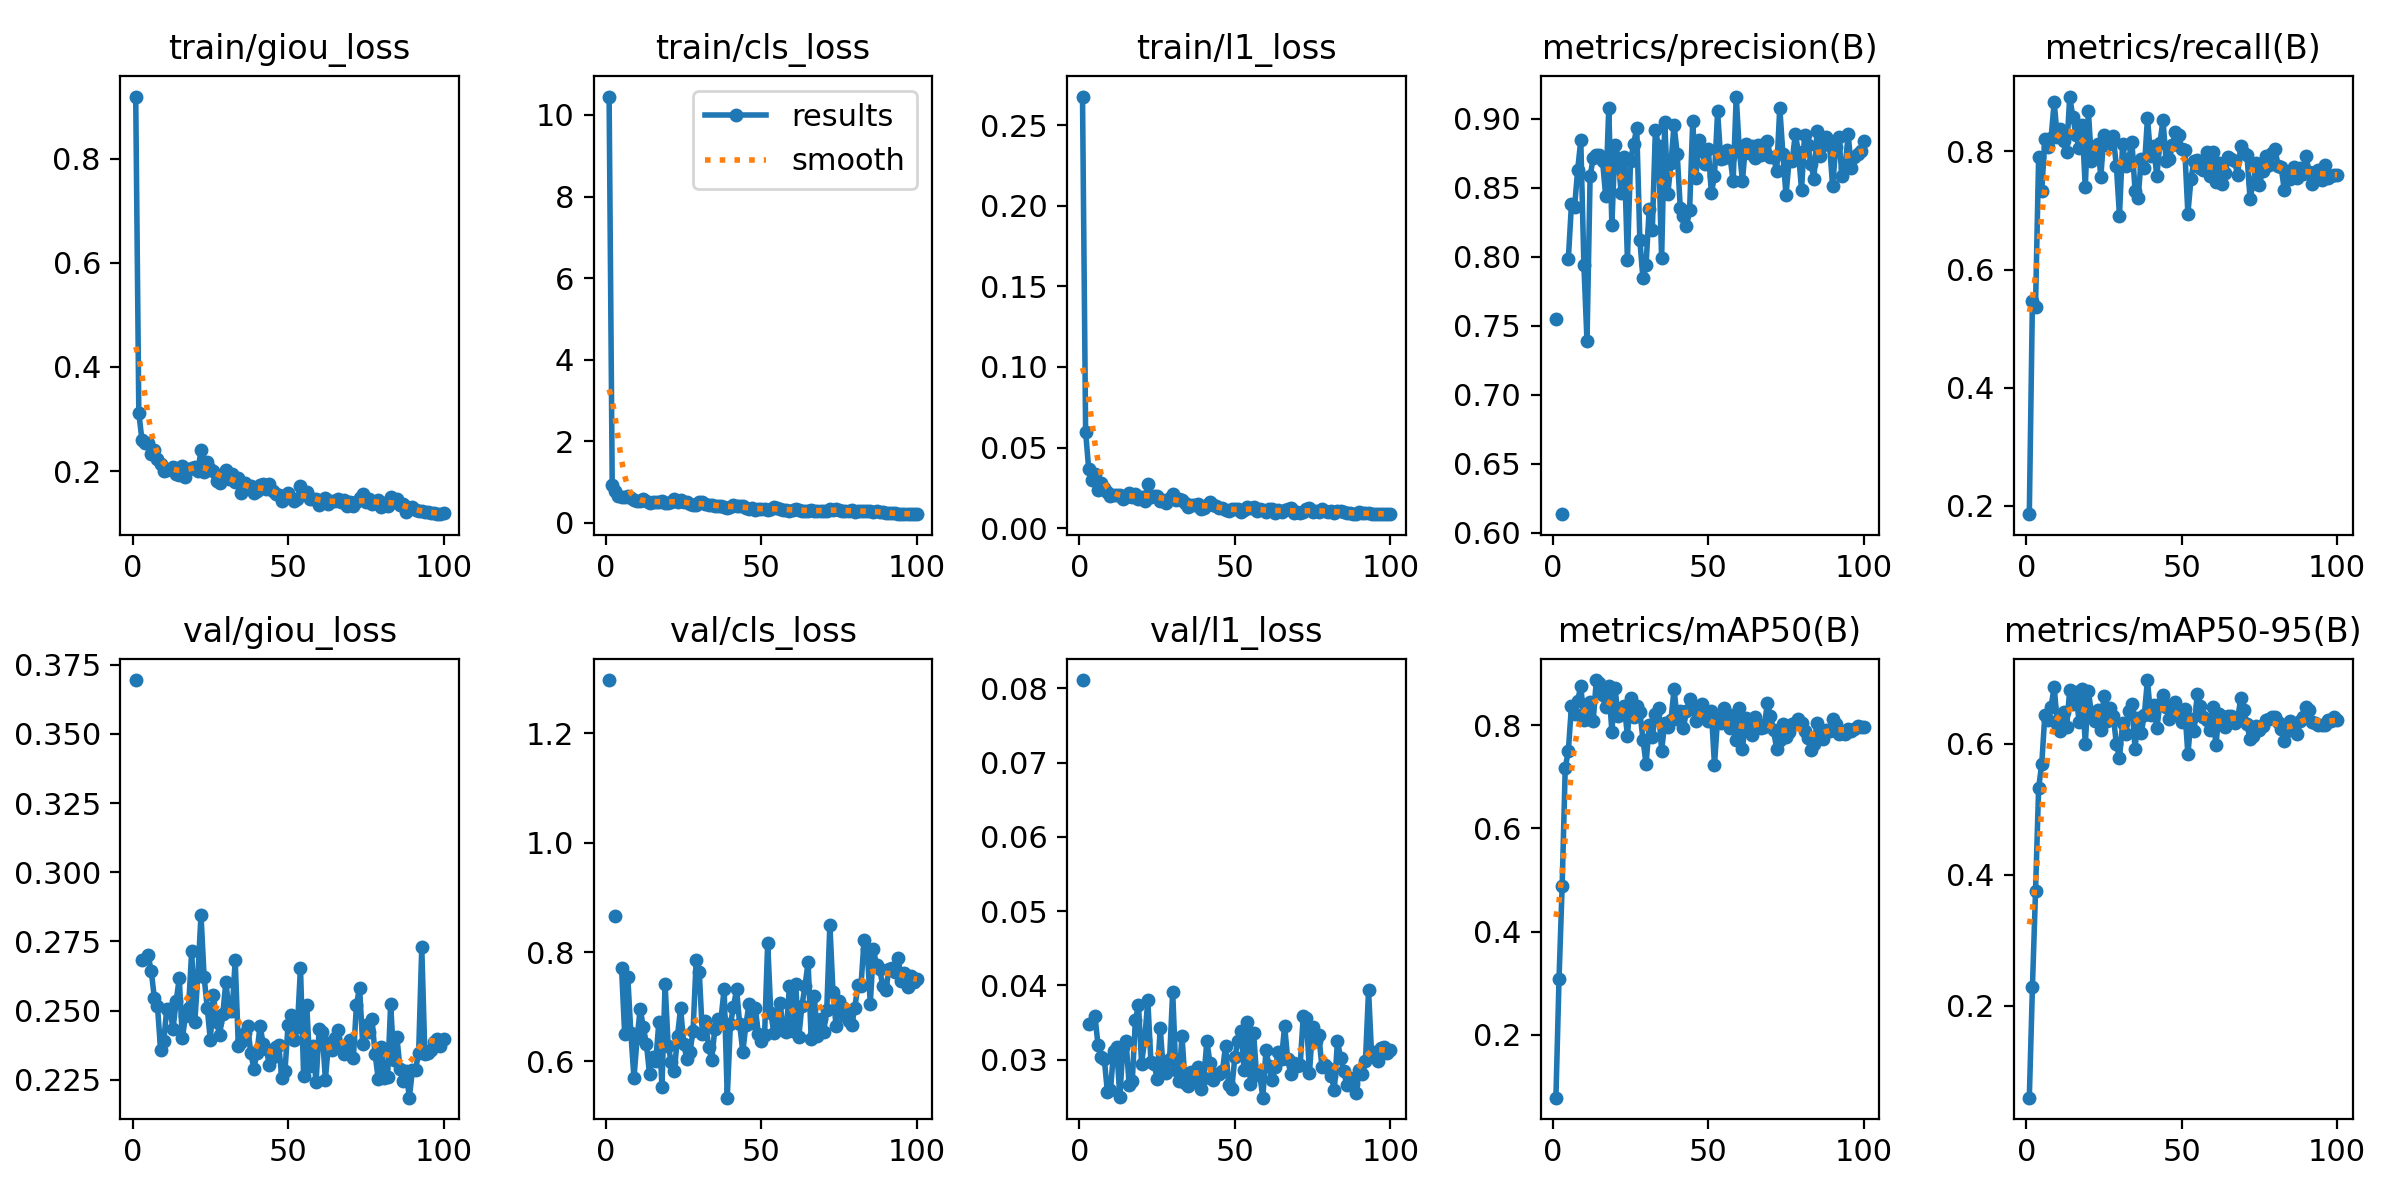

Data behind this chart, as committed beside it:
epoch, time, train/giou_loss, train/cls_loss, train/l1_loss, metrics/precision(B), metrics/recall(B), metrics/mAP50(B), metrics/mAP50-95(B), val/giou_loss, val/cls_loss, val/l1_loss, lr/pg0, lr/pg1, lr/pg2
1, 635.9, 0.9199, 10.45, 0.2677, 0.7553, 0.1858, 0.0784, 0.05939, 0.3695, 1.297, 0.0811, 0.0002775, 0.0002775, 0.0002775
2, 1273, 0.3117, 0.9277, 0.05976, nan, 0.5474, 0.308, 0.2282, nan, nan, nan, 0.0005496, 0.0005496, 0.0005496
3, 1903, 0.2601, 0.7779, 0.03648, 0.6136, 0.537, 0.4874, 0.3747, 0.2682, 0.8652, 0.03474, 0.0008163, 0.0008163, 0.0008163
4, 2536, 0.2532, 0.6528, 0.03016, nan, 0.7904, 0.717, 0.5328, nan, nan, nan, 0.0008083, 0.0008083, 0.0008083
5, 3169, 0.2543, 0.6449, 0.03346, 0.7986, 0.7332, 0.7501, 0.569, 0.27, 0.7712, 0.03591, 0.0008, 0.0008, 0.0008
6, 3797, 0.2329, 0.6261, 0.02363, 0.8381, 0.8209, 0.8368, 0.6446, 0.2642, 0.6504, 0.03191, 0.0007918, 0.0007918, 0.0007918
7, 4430, 0.2407, 0.6708, 0.02809, 0.8359, 0.8083, 0.821, 0.6365, 0.2545, 0.7549, 0.03031, 0.0007835, 0.0007835, 0.0007835
8, 5062, 0.2238, 0.6082, 0.02508, 0.863, 0.8224, 0.8469, 0.6568, 0.2516, 0.6514, 0.03011, 0.0007753, 0.0007753, 0.0007753
9, 5694, 0.2136, 0.5659, 0.02241, 0.8844, 0.8837, 0.8756, 0.6869, 0.2357, 0.5696, 0.02567, 0.000767, 0.000767, 0.000767
10, 6328, 0.1996, 0.526, 0.02001, 0.7942, 0.824, 0.8099, 0.6307, 0.2389, 0.6424, 0.02589, 0.0007588, 0.0007588, 0.0007588
11, 6960, 0.2027, 0.5405, 0.02036, 0.7388, 0.838, 0.8113, 0.6197, 0.2507, 0.6962, 0.03119, 0.0007505, 0.0007505, 0.0007505
12, 7590, 0.2044, 0.5902, 0.02039, 0.8586, 0.8172, 0.8446, 0.649, 0.2505, 0.6621, 0.03164, 0.0007423, 0.0007423, 0.0007423
13, 8221, 0.2079, 0.5369, 0.02064, 0.8714, 0.7994, 0.8086, 0.6252, 0.2434, 0.632, 0.02501, 0.000734, 0.000734, 0.000734
14, 8850, 0.194, 0.4976, 0.01842, 0.8737, 0.893, 0.8871, 0.6827, 0.2533, 0.5769, 0.03166, 0.0007258, 0.0007258, 0.0007258
15, 9480, 0.1926, 0.5223, 0.01956, 0.8737, 0.8583, 0.8806, 0.6605, 0.2616, 0.6073, 0.03249, 0.0007175, 0.0007175, 0.0007175
16, 10112, 0.2096, 0.5173, 0.02216, 0.8694, 0.8286, 0.8577, 0.6798, 0.2399, 0.5999, 0.02664, 0.0007093, 0.0007093, 0.0007093
17, 10742, 0.1878, 0.519, 0.0194, 0.8442, 0.8063, 0.8346, 0.6335, 0.2481, 0.6725, 0.02706, 0.0007011, 0.0007011, 0.0007011
18, 11374, 0.2036, 0.535, 0.02128, 0.9079, 0.8447, 0.8761, 0.6845, 0.2509, 0.5532, 0.0353, 0.0006928, 0.0006928, 0.0006928
19, 12005, 0.2068, 0.4918, 0.01802, 0.8232, 0.7391, 0.7863, 0.6, 0.2715, 0.7423, 0.03734, 0.0006846, 0.0006846, 0.0006846
20, 12627, 0.2074, 0.4767, 0.0195, 0.8813, 0.8677, 0.8724, 0.6806, 0.2459, 0.628, 0.02947, 0.0006763, 0.0006763, 0.0006763
21, 13256, 0.1996, 0.5079, 0.01719, 0.8713, 0.7839, 0.817, 0.646, 0.2629, 0.5985, 0.03271, 0.0006681, 0.0006681, 0.0006681
22, 13887, 0.2399, 0.5811, 0.02755, 0.8461, 0.8039, 0.8304, 0.6348, 0.2846, 0.5818, 0.03799, 0.0006598, 0.0006598, 0.0006598
23, 14518, 0.1983, 0.514, 0.01945, 0.8724, 0.813, 0.8372, 0.6522, 0.2621, 0.647, 0.02974, 0.0006516, 0.0006516, 0.0006516
24, 15153, 0.2181, 0.5701, 0.02031, 0.7978, 0.7574, 0.7792, 0.6206, 0.251, 0.6975, 0.02948, 0.0006433, 0.0006433, 0.0006433
25, 15787, 0.2031, 0.5014, 0.02029, 0.8692, 0.8281, 0.8529, 0.6738, 0.2393, 0.6312, 0.02746, 0.0006351, 0.0006351, 0.0006351
26, 16420, 0.1993, 0.5077, 0.01669, 0.8819, 0.8107, 0.8161, 0.6353, 0.2555, 0.6051, 0.03421, 0.0006268, 0.0006268, 0.0006268
27, 17051, 0.1802, 0.4566, 0.01772, 0.8931, 0.8148, 0.836, 0.6546, 0.2459, 0.6166, 0.02852, 0.0006186, 0.0006186, 0.0006186
28, 17683, 0.1764, 0.4415, 0.01559, 0.812, 0.8255, 0.8259, 0.643, 0.2413, 0.656, 0.02815, 0.0006103, 0.0006103, 0.0006103
29, 18313, 0.1844, 0.4472, 0.01858, 0.7843, 0.7755, 0.7719, 0.5998, 0.2486, 0.7849, 0.03004, 0.0006021, 0.0006021, 0.0006021
30, 18946, 0.2027, 0.5035, 0.02114, 0.7943, 0.6915, 0.7244, 0.5783, 0.2603, 0.7634, 0.03917, 0.0005938, 0.0005938, 0.0005938
31, 19579, 0.1854, 0.5105, 0.01729, 0.8347, 0.813, 0.7992, 0.6317, 0.2499, 0.6494, 0.02862, 0.0005856, 0.0005856, 0.0005856
32, 20213, 0.1943, 0.4651, 0.01841, 0.8192, 0.7761, 0.7761, 0.6147, 0.2497, 0.6737, 0.0271, 0.0005774, 0.0005774, 0.0005774
33, 20858, 0.1795, 0.4439, 0.01755, 0.8921, 0.7878, 0.8205, 0.6506, 0.2681, 0.6269, 0.03321, 0.0005691, 0.0005691, 0.0005691
34, 21512, 0.1862, 0.4497, 0.01566, 0.8802, 0.8167, 0.8324, 0.6604, 0.2373, 0.6028, 0.0268, 0.0005609, 0.0005609, 0.0005609
35, 22167, 0.158, 0.4071, 0.01295, 0.7988, 0.7338, 0.7501, 0.5928, 0.2384, 0.6593, 0.02642, 0.0005526, 0.0005526, 0.0005526
36, 22822, 0.1775, 0.4211, 0.01452, 0.8975, 0.7218, 0.8048, 0.6401, 0.242, 0.6773, 0.02829, 0.0005444, 0.0005444, 0.0005444
37, 23456, 0.1669, 0.4119, 0.01432, 0.8458, 0.7872, 0.7955, 0.6169, 0.2443, 0.6783, 0.02712, 0.0005361, 0.0005361, 0.0005361
38, 24079, 0.1719, 0.3926, 0.0151, 0.8677, 0.7721, 0.8095, 0.6448, 0.2348, 0.7328, 0.02906, 0.0005279, 0.0005279, 0.0005279
39, 24707, 0.1572, 0.373, 0.0121, 0.8956, 0.8565, 0.8695, 0.6975, 0.2289, 0.5336, 0.02608, 0.0005196, 0.0005196, 0.0005196
40, 25339, 0.1614, 0.3887, 0.01261, 0.8748, 0.7927, 0.8116, 0.6435, 0.2348, 0.6675, 0.02748, 0.0005114, 0.0005114, 0.0005114
41, 25970, 0.1723, 0.434, 0.01439, 0.8356, 0.8098, 0.8278, 0.6597, 0.2445, 0.6997, 0.0325, 0.0005031, 0.0005031, 0.0005031
42, 26594, 0.1746, 0.4181, 0.01642, 0.8295, 0.7579, 0.794, 0.6237, 0.2379, 0.7318, 0.02956, 0.0004949, 0.0004949, 0.0004949
43, 27221, 0.1662, 0.4061, 0.01471, 0.822, 0.8137, 0.8273, 0.6607, 0.2362, 0.6676, 0.02725, 0.0004866, 0.0004866, 0.0004866
44, 27846, 0.1753, 0.4062, 0.0139, 0.8338, 0.8535, 0.8508, 0.6751, 0.2301, 0.6173, 0.02807, 0.0004784, 0.0004784, 0.0004784
45, 28475, 0.1616, 0.3759, 0.0123, 0.8982, 0.7834, 0.8322, 0.656, 0.2333, 0.6673, 0.02809, 0.0004701, 0.0004701, 0.0004701
46, 29101, 0.1556, 0.3513, 0.01244, 0.8571, 0.787, 0.8084, 0.6381, 0.2369, 0.7048, 0.02843, 0.0004619, 0.0004619, 0.0004619
47, 29727, 0.1536, 0.3571, 0.01122, 0.8847, 0.8106, 0.8246, 0.6591, 0.2376, 0.6703, 0.03188, 0.0004537, 0.0004537, 0.0004537
48, 30351, 0.1425, 0.3262, 0.01046, 0.8766, 0.8327, 0.8403, 0.6644, 0.2256, 0.6984, 0.02658, 0.0004454, 0.0004454, 0.0004454
49, 30980, 0.1513, 0.3406, 0.01212, 0.8669, 0.8281, 0.8205, 0.6473, 0.2281, 0.6505, 0.02608, 0.0004372, 0.0004372, 0.0004372
50, 31606, 0.1581, 0.3481, 0.01174, 0.8783, 0.8049, 0.8082, 0.6328, 0.2447, 0.6372, 0.03033, 0.0004289, 0.0004289, 0.0004289
51, 32230, 0.1482, 0.3389, 0.0119, 0.8461, 0.8029, 0.827, 0.6539, 0.2485, 0.6476, 0.03253, 0.0004207, 0.0004207, 0.0004207
52, 32849, 0.1433, 0.3273, 0.01016, 0.8586, 0.6946, 0.7226, 0.5839, 0.2393, 0.8167, 0.0339, 0.0004124, 0.0004124, 0.0004124
53, 33474, 0.1454, 0.3476, 0.0112, 0.9053, 0.7535, 0.8131, 0.6378, 0.2441, 0.6891, 0.02857, 0.0004042, 0.0004042, 0.0004042
54, 34103, 0.1713, 0.3914, 0.01326, 0.871, 0.7845, 0.804, 0.6191, 0.2655, 0.6516, 0.03506, 0.0003959, 0.0003959, 0.0003959
55, 34732, 0.1578, 0.3604, 0.01277, 0.8717, 0.7857, 0.8321, 0.6759, 0.2264, 0.6696, 0.02673, 0.0003877, 0.0003877, 0.0003877
56, 35360, 0.159, 0.3448, 0.01321, 0.8775, 0.7717, 0.8052, 0.6578, 0.2521, 0.7061, 0.03363, 0.0003794, 0.0003794, 0.0003794
57, 35986, 0.1457, 0.3095, 0.01091, 0.8724, 0.7684, 0.7951, 0.6406, 0.23, 0.6583, 0.02787, 0.0003712, 0.0003712, 0.0003712
58, 36614, 0.1467, 0.3136, 0.01218, 0.8547, 0.7988, 0.819, 0.6361, 0.237, 0.654, 0.02802, 0.0003629, 0.0003629, 0.0003629
59, 37242, 0.1457, 0.3042, 0.01114, 0.9161, 0.7576, 0.7713, 0.6208, 0.2241, 0.7386, 0.02488, 0.0003547, 0.0003547, 0.0003547
60, 37867, 0.1338, 0.3216, 0.00989, 0.8768, 0.7998, 0.8326, 0.6558, 0.2432, 0.6562, 0.03124, 0.0003464, 0.0003464, 0.0003464
... 40 more rows
